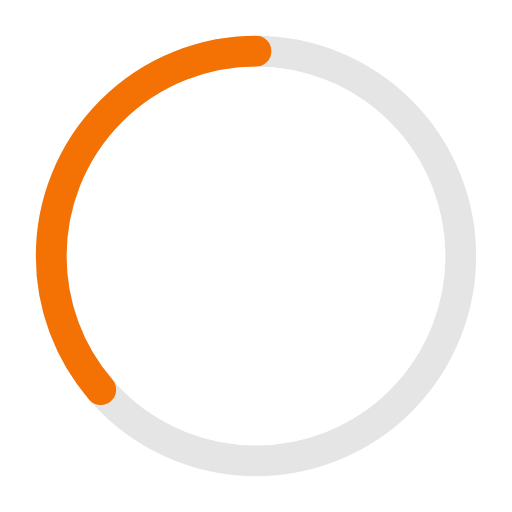
t = 0.00 s
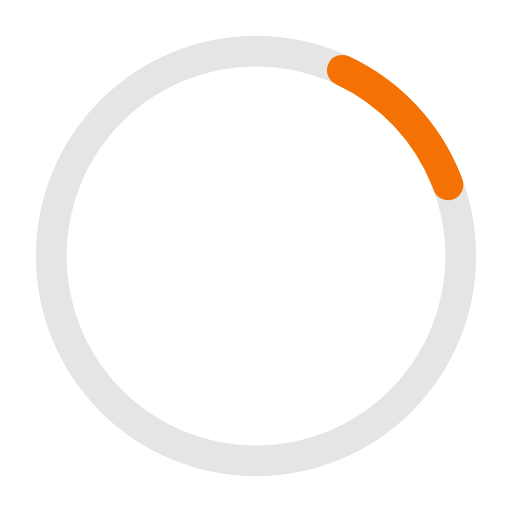
t = 0.41 s
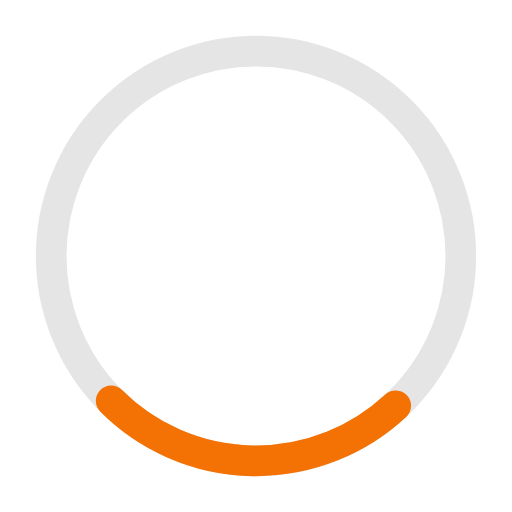
t = 0.81 s
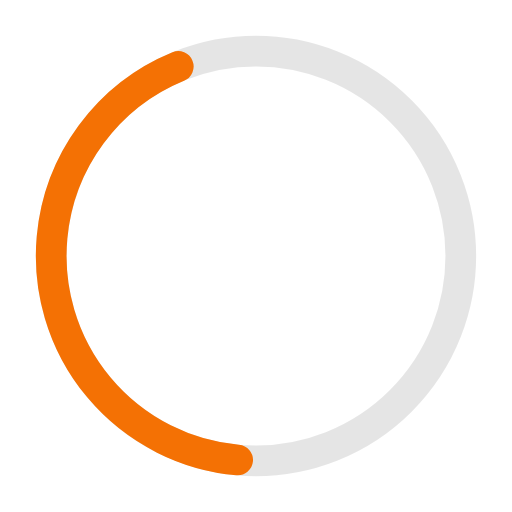
t = 1.10 s
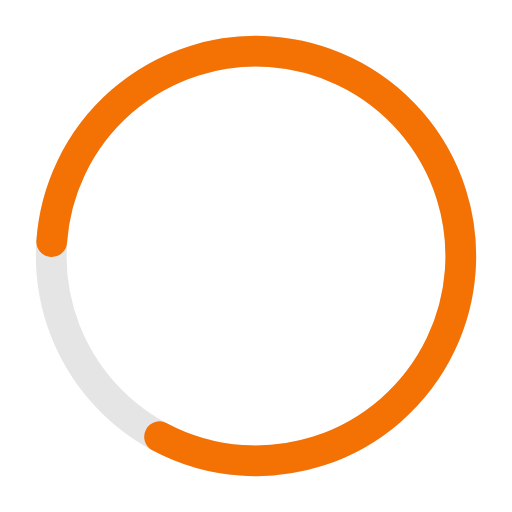
t = 1.63 s
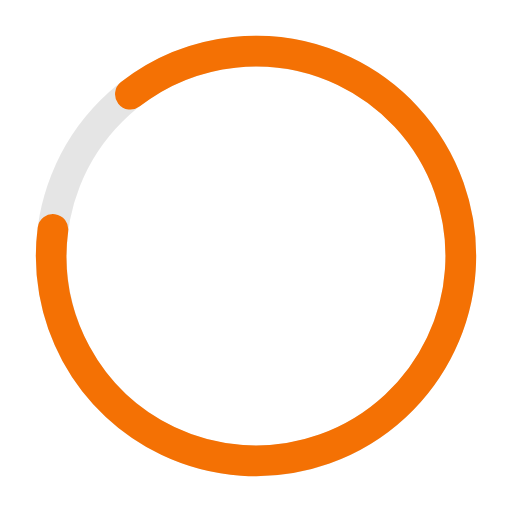
t = 1.77 s

The animated SVG that drew these frames (rendered in a browser with its animation timeline set to each time). Animation: 2 SMIL elements (animate=1,animateTransform=1); one cycle of 2.20 s, repeats indefinitely.

<!--Progressbar -->

<svg xmlns="http://www.w3.org/2000/svg" width="50px" height="50px" viewBox="0 0 50 50" >
	
<circle fill="none" opacity="0.10" stroke="#000000" stroke-width="3" cx="25" cy="25" r="20"/>


<g transform="translate(25,25) rotate(-90)">  
     <circle  style="stroke: #f47104; fill:none; stroke-width: 3px; stroke-linecap: round" stroke-dasharray="110" stroke-dashoffset="0" cx="0" cy="0" r="20">
         <animate attributeName="stroke-dashoffset" values="360;140" dur="2.2s" keyTimes="0;1" calcMode="spline" fill="freeze" keySplines="0.41,0.314,0.8,0.54" repeatCount="indefinite" begin="0"/>
         <animateTransform attributeName="transform" type="rotate" values="0;274;360" keyTimes="0;0.74;1" calcMode="linear" dur="2.2s" repeatCount="indefinite" begin="0"/>
     </circle>
</g>

</svg>
